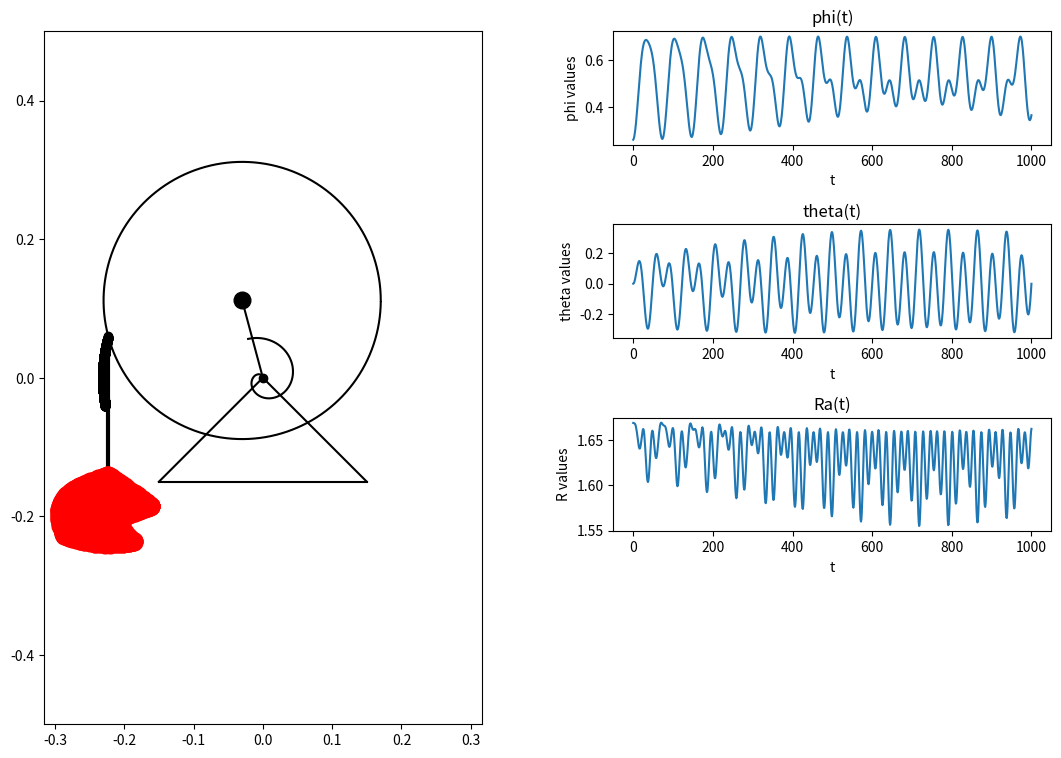

The matplotlib source for this figure:
import math
import numpy as np
from scipy.integrate import odeint
from matplotlib.animation import FuncAnimation
import matplotlib.pyplot as plt


def odesys(y, t, m1, m2, c, l, e, alpha, g):

    dy = np.zeros(4)
    dy[0] = y[2]
    dy[1] = y[3]

    a11 = ((5 / 6) * m1 + (4 / 3) * m2) * r * r
    a12 = 2 * m2 * l * e * math.sin(alpha)
    a21 = 2 * e * math.sin(alpha)
    a22 = l

    b1 = (m1 * np.sin(y[0]) + 2 * m2 * np.cos(y[0] - math.pi / 6)) \
         * e * g - c * y[0] + 2 * m2 * l * e * y[3] ** 2 * math.cos(alpha)
    b2 = -g * np.sin(y[1]) - 2 * e * y[2] ** 2 * math.cos(alpha)

    dy[2] = (b1 * a22 - b2 * a12) / (a11 * a22 - a12 * a21)
    dy[3] = (b2 * a11 - b1 * a21) / (a11 * a22 - a12 * a21)

    return dy


#data
l = 0.2
alpha = 30
m1 = 1
m2 = 0.2
r = 0.2
c = 1.95
e = r / math.sqrt(3)
g = 9.81

t_fin = 20

t = np.linspace(0, t_fin, 1001)

phi0 = math.pi/12
tau0 = 0
dphi0 = math.pi/36
dtau0 = 0

y0 = [phi0, tau0, dphi0, dtau0]

Y = odeint(odesys, y0, t, (m1, m2, c, l, e, alpha, g))


phi = Y[:, 0]
tau = Y[:, 1]



def Circle1(X, Y, radius):
    CX = [X + radius * math.cos(i / 100) for i in range(0, 628)]
    CY = [Y + radius * math.sin(i / 100) for i in range(0, 628)]
    return CX, CY


X_O = 0
Y_O = 0
X_C = X_O - e * np.sin(phi)
Y_C = Y_O + e * np.cos(phi)
X_A = X_C - r * np.sin(math.pi / 2 + phi)
Y_A = Y_C + r * np.cos(math.pi / 2 + phi)
X_B = X_A + l * np.sin(tau)
Y_B = Y_A - l * np.cos(tau)



fig = plt.figure(figsize=[13, 9])
ax = fig.add_subplot(1, 2, 1)
ax.axis('equal')
ax.set(xlim=[-0.5, 0.5], ylim=[-0.5, 0.5])


#spiral spring
Nv = 1.1
R1 = 0.2
R2 = 0.5

thetta = np.linspace(0, Nv * 6.28 - phi[0], 100)
X_SpiralSpr = -(R1 * thetta * (R2 - R1) / thetta[-1]) * np.sin(thetta)
Y_SpiralSpr = (R1 * thetta * (R2 - R1) / thetta[-1]) * np.cos(thetta)
Drawed_Spiral_Spring = ax.plot(X_SpiralSpr + X_O, Y_SpiralSpr + Y_O, color='black')[0]

Point_C = ax.plot(X_C[0], Y_C[0], marker='o', markersize=12, color='black')[0]
Point_O = ax.plot(X_O, Y_O, marker='o', color='black')[0]
Point_A = ax.plot(X_A, Y_A, marker='o', color='black')[0]
Line_AB = ax.plot([X_A[0], X_B[0]], [Y_A[0], Y_B[0]], color='black', linewidth=3)[0]
Line_OC = ax.plot([X_O, X_C[0]], [Y_O, Y_C[0]], color='black')[0]
Point_B = ax.plot(X_B, Y_B, marker='o', color='red', markersize=12)[0]
circle1, = ax.plot(*Circle1(X_C[0], Y_C[0], r), 'black')  #main circle
triangle, = ax.plot([-0.15, 0, 0.15],
                    [-0.15, 0, -0.15], color='black')
line_tr = ax.plot([-0.15, 0.15], [-0.15, -0.15],
                  color='black')[0]

#plots
der = odesys(y0, t, m1, m2, c, l, e, alpha, g)
Ra = m2 * ((g * np.cos(tau)) + (l * der[1] * der[1])) \
     - 2 * m2 * e * ((der[2] * np.cos(phi - tau - 0.523)) \
                     - (der[0] * der[0] * np.sin(phi - tau - 0.523)))
PHI = phi
THETA = tau

ax2 = fig.add_subplot(4, 2, 6)
ax2.plot(Ra)
plt.title("Ra(t)")
plt.xlabel('t')
plt.ylabel("R values")

ax3 = fig.add_subplot(4, 2, 2)
ax3.plot(PHI)
plt.title('phi(t)')
plt.xlabel('t')
plt.ylabel('phi values')

ax4 = fig.add_subplot(4, 2, 4)
ax4.plot(THETA)
plt.title("theta(t)")
plt.xlabel('t')
plt.ylabel("theta values")


plt.subplots_adjust(wspace=0.3, hspace=0.7)


def Dordge(i):
    circle1.set_data(*Circle1(X_C[i], Y_C[i], r))
    Point_O.set_data(X_O, Y_O)
    Point_C.set_data(X_C[i], Y_C[i])
    Point_A.set_data(X_A[i], Y_A[i])
    Line_OC.set_data([X_O, X_C[i]], [Y_O, Y_C[i]])
    Point_B.set_data(X_B[i], Y_B[i])
    Line_AB.set_data([X_A[i], X_B[i]], [Y_A[i], Y_B[i]])
    thetta = np.linspace(0, Nv * 5.6 + phi[i], 100)
    X_SpiralSpr = -(R1 * thetta * (R2 - R1) / thetta[-1]) * np.sin(thetta)
    Y_SpiralSpr = (R1 * thetta * (R2 - R1) / thetta[-1]) * np.cos(thetta)
    Drawed_Spiral_Spring.set_data(X_SpiralSpr + X_O, Y_SpiralSpr + Y_O)
    return [circle1, Point_O, Point_C, Line_OC, Drawed_Spiral_Spring, Point_A, Point_B, Line_AB]


anim = FuncAnimation(fig, Dordge, frames=1000, interval=10)

plt.show()
